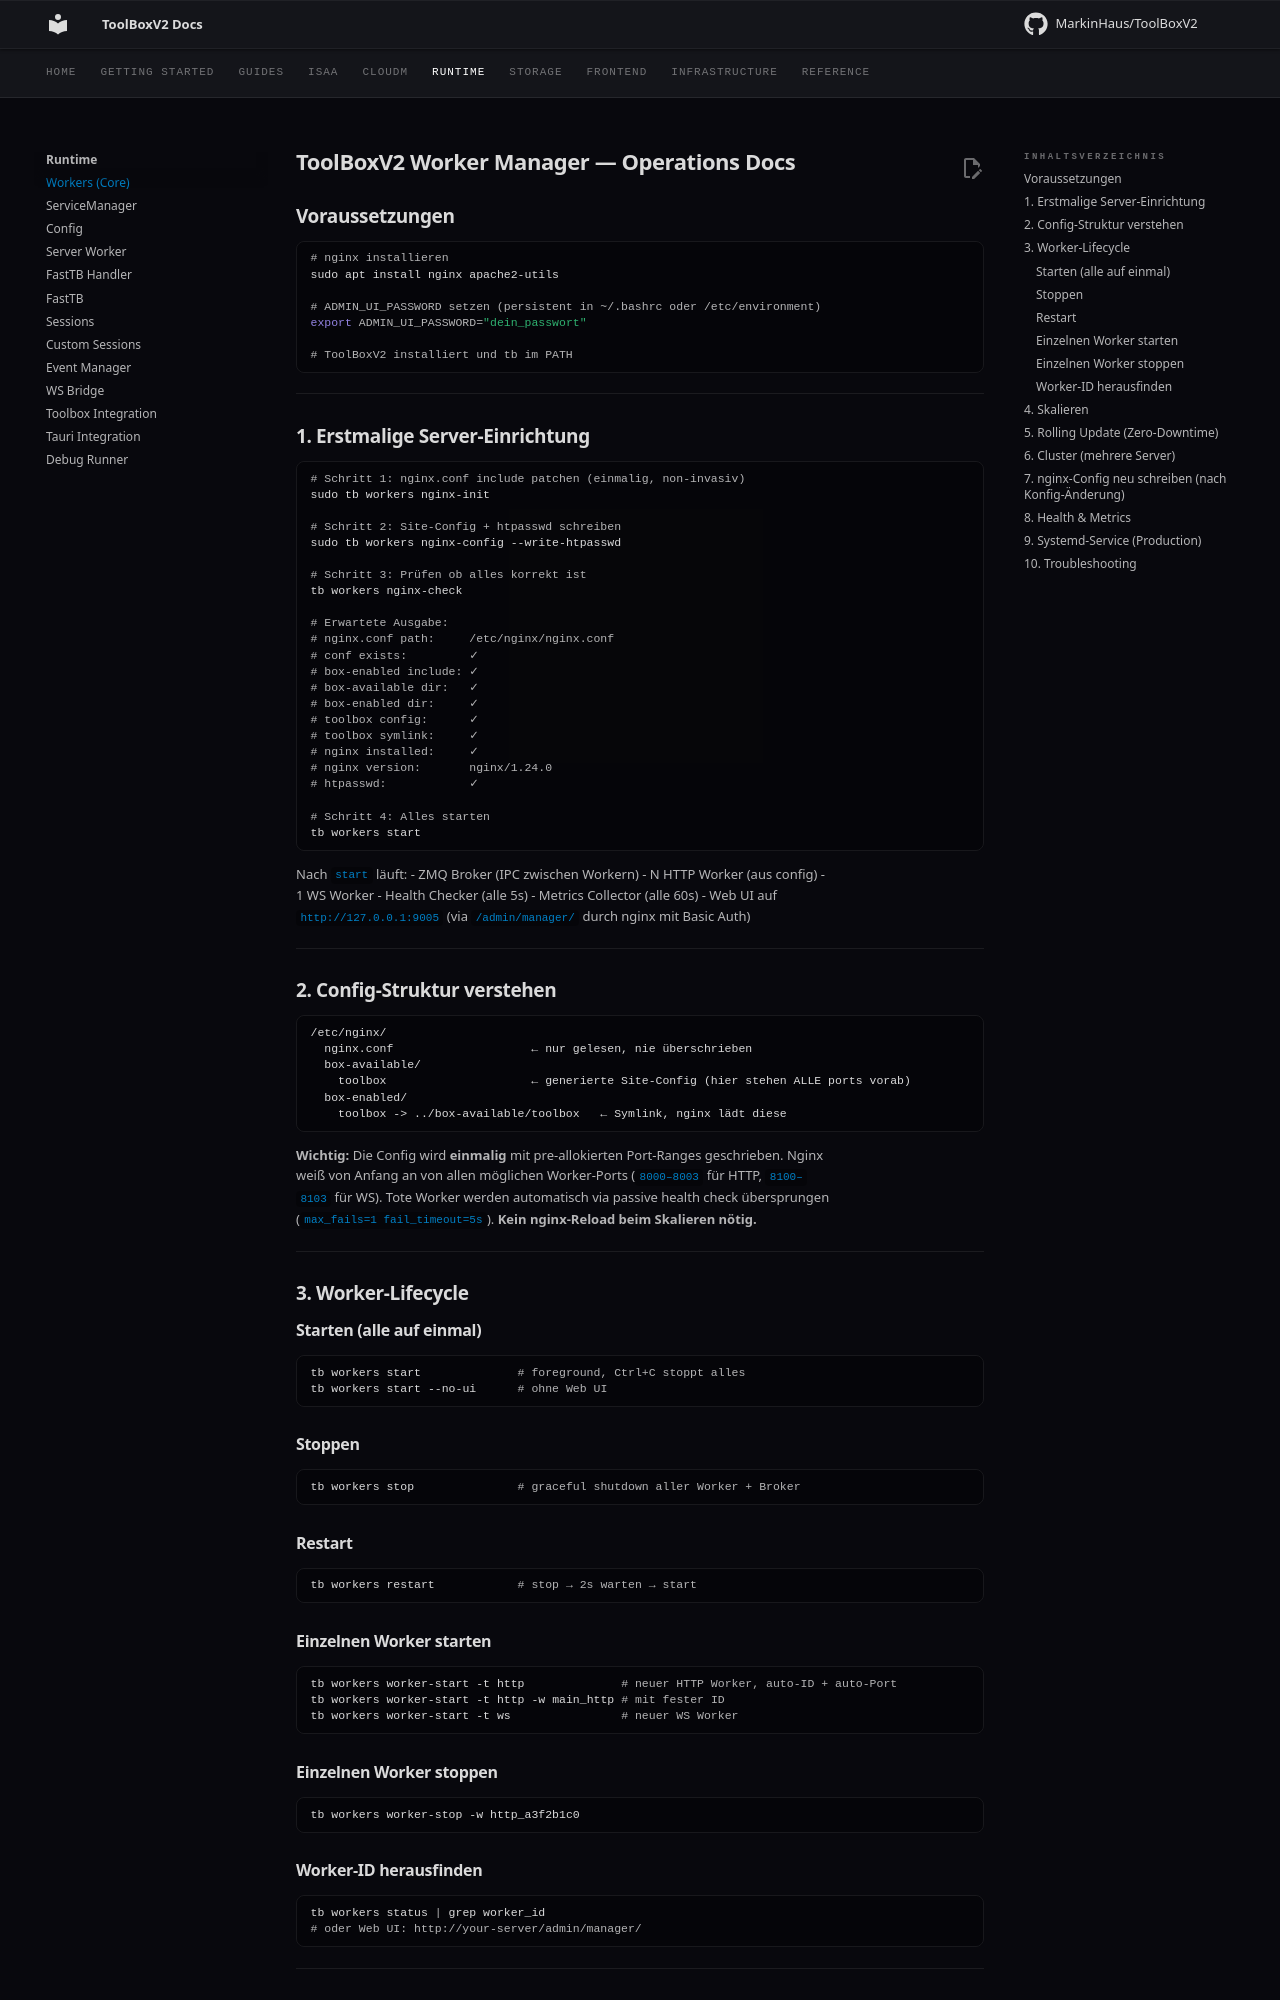

repository: MarkinHaus/ToolBoxV2 · page: runtime/workers_core/index.html · generator: mkdocs

# ToolBoxV2 Worker Manager — Operations Docs

## Voraussetzungen

```bash
# nginx installieren
sudo apt install nginx apache2-utils

# ADMIN_UI_PASSWORD setzen (persistent in ~/.bashrc oder /etc/environment)
export ADMIN_UI_PASSWORD="dein_passwort"

# ToolBoxV2 installiert und tb im PATH
```

---

## 1. Erstmalige Server-Einrichtung

```bash
# Schritt 1: nginx.conf include patchen (einmalig, non-invasiv)
sudo tb workers nginx-init

# Schritt 2: Site-Config + htpasswd schreiben
sudo tb workers nginx-config --write-htpasswd

# Schritt 3: Prüfen ob alles korrekt ist
tb workers nginx-check

# Erwartete Ausgabe:
# nginx.conf path:     /etc/nginx/nginx.conf
# conf exists:         ✓
# box-enabled include: ✓
# box-available dir:   ✓
# box-enabled dir:     ✓
# toolbox config:      ✓
# toolbox symlink:     ✓
# nginx installed:     ✓
# nginx version:       nginx/1.24.0
# htpasswd:            ✓

# Schritt 4: Alles starten
tb workers start
```

Nach `start` läuft:
- ZMQ Broker (IPC zwischen Workern)
- N HTTP Worker (aus config)
- 1 WS Worker
- Health Checker (alle 5s)
- Metrics Collector (alle 60s)
- Web UI auf `http://127.0.0.1:9005` (via `/admin/manager/` durch nginx mit Basic Auth)

---

## 2. Config-Struktur verstehen

```
/etc/nginx/
  nginx.conf                    ← nur gelesen, nie überschrieben
  box-available/
    toolbox                     ← generierte Site-Config (hier stehen ALLE ports vorab)
  box-enabled/
    toolbox -> ../box-available/toolbox   ← Symlink, nginx lädt diese
```

**Wichtig:** Die Config wird **einmalig** mit pre-allokierten Port-Ranges geschrieben. Nginx weiß von Anfang an von allen möglichen Worker-Ports (`8000–8003` für HTTP, `8100–8103` für WS). Tote Worker werden automatisch via passive health check übersprungen (`max_fails=1 fail_timeout=5s`). **Kein nginx-Reload beim Skalieren nötig.**

---

## 3. Worker-Lifecycle

### Starten (alle auf einmal)
```bash
tb workers start              # foreground, Ctrl+C stoppt alles
tb workers start --no-ui      # ohne Web UI
```

### Stoppen
```bash
tb workers stop               # graceful shutdown aller Worker + Broker
```

### Restart
```bash
tb workers restart            # stop → 2s warten → start
```

### Einzelnen Worker starten
```bash
tb workers worker-start -t http              # neuer HTTP Worker, auto-ID + auto-Port
tb workers worker-start -t http -w main_http # mit fester ID
tb workers worker-start -t ws                # neuer WS Worker
```

### Einzelnen Worker stoppen
```bash
tb workers worker-stop -w http_a3f2b1c0
```

### Worker-ID herausfinden
```bash
tb workers status | grep worker_id
# oder Web UI: http://your-server/admin/manager/
```

---
